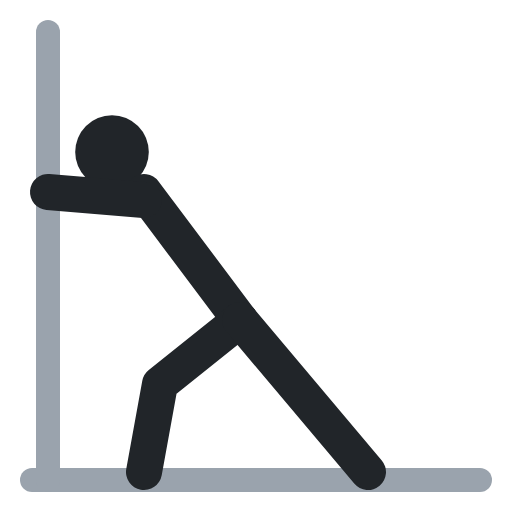
t = 0.00 s
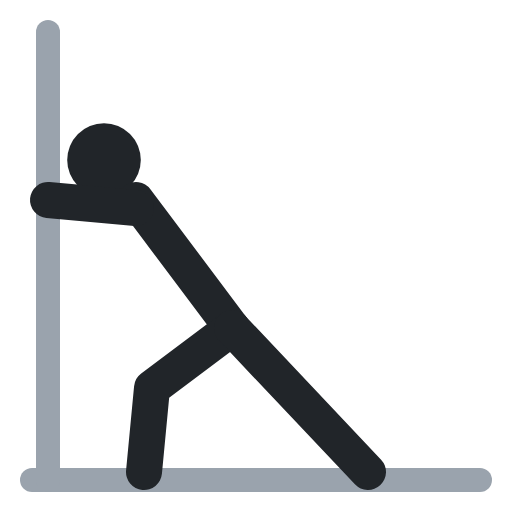
t = 0.40 s
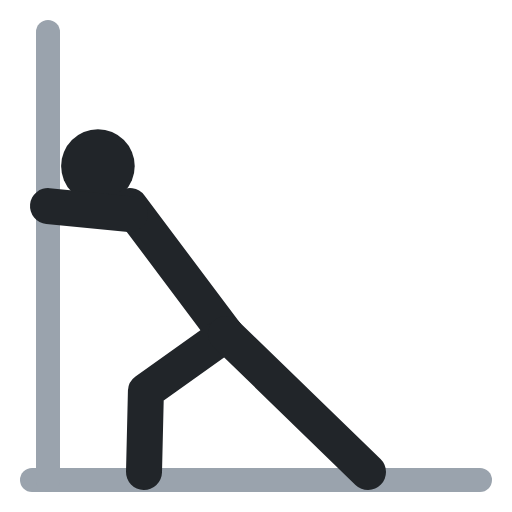
t = 0.60 s
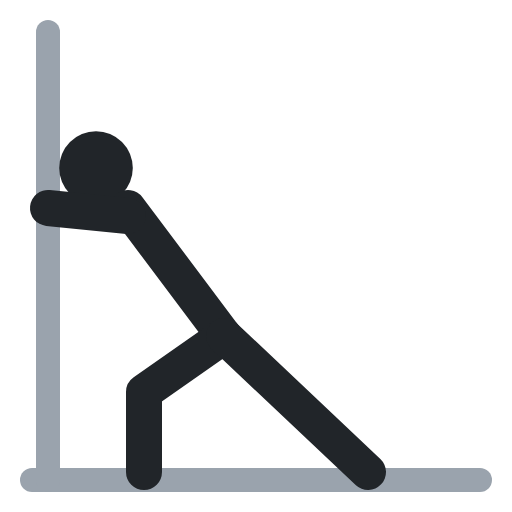
t = 1.00 s
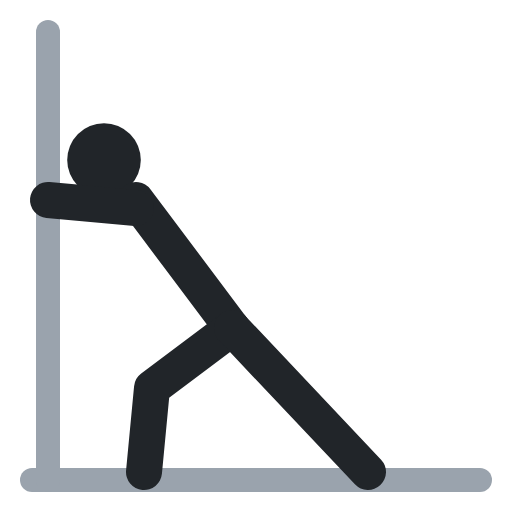
t = 1.40 s
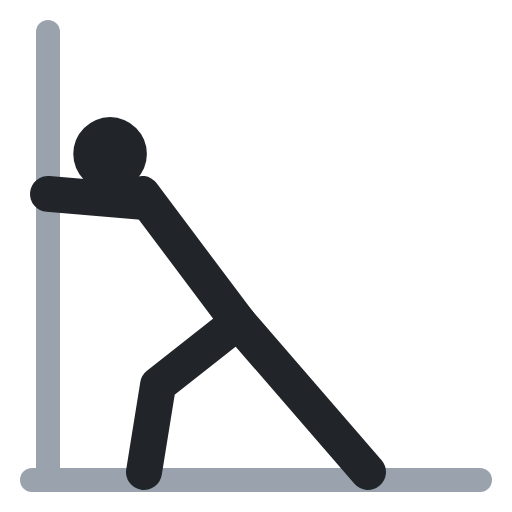
t = 1.60 s

The animated SVG that drew these frames (rendered in a browser with its animation timeline set to each time). Animation: 6 SMIL elements (animate=6); one cycle of 2.00 s, repeats indefinitely.

<svg xmlns="http://www.w3.org/2000/svg" viewBox="0 0 64 64" fill="none" stroke-linecap="round" stroke-linejoin="round"><polyline points="4,60 60,60" stroke="#9aa3ad" stroke-width="3"/><polyline points="6,4 6,60" stroke="#9aa3ad" stroke-width="3"/><circle cx="14" cy="19" r="4.6" fill="#212529"><animate attributeName="cx" values="14;12;12;14;14" keyTimes="0;.4;.5;.9;1" calcMode="spline" keySplines=".45 0 .55 1;.45 0 .55 1;.45 0 .55 1;.45 0 .55 1" dur="2s" repeatCount="indefinite"/><animate attributeName="cy" values="19;21;21;19;19" keyTimes="0;.4;.5;.9;1" calcMode="spline" keySplines=".45 0 .55 1;.45 0 .55 1;.45 0 .55 1;.45 0 .55 1" dur="2s" repeatCount="indefinite"/></circle><polyline points="18,24 30,40" stroke="#212529" stroke-width="4.5"><animate attributeName="points" values="18,24 30,40;16,26 28,42;16,26 28,42;18,24 30,40;18,24 30,40" keyTimes="0;.4;.5;.9;1" calcMode="spline" keySplines=".45 0 .55 1;.45 0 .55 1;.45 0 .55 1;.45 0 .55 1" dur="2s" repeatCount="indefinite"/></polyline><polyline points="30,40 20,48 18,59" stroke="#212529" stroke-width="4.5"><animate attributeName="points" values="30,40 20,48 18,59;28,42 18,49 18,59;28,42 18,49 18,59;30,40 20,48 18,59;30,40 20,48 18,59" keyTimes="0;.4;.5;.9;1" calcMode="spline" keySplines=".45 0 .55 1;.45 0 .55 1;.45 0 .55 1;.45 0 .55 1" dur="2s" repeatCount="indefinite"/></polyline><polyline points="30,40 46,59" stroke="#212529" stroke-width="4.5"><animate attributeName="points" values="30,40 46,59;28,42 46,59;28,42 46,59;30,40 46,59;30,40 46,59" keyTimes="0;.4;.5;.9;1" calcMode="spline" keySplines=".45 0 .55 1;.45 0 .55 1;.45 0 .55 1;.45 0 .55 1" dur="2s" repeatCount="indefinite"/></polyline><polyline points="18,25 6,24" stroke="#212529" stroke-width="4.5"><animate attributeName="points" values="18,25 6,24;16,27 6,26;16,27 6,26;18,25 6,24;18,25 6,24" keyTimes="0;.4;.5;.9;1" calcMode="spline" keySplines=".45 0 .55 1;.45 0 .55 1;.45 0 .55 1;.45 0 .55 1" dur="2s" repeatCount="indefinite"/></polyline></svg>
